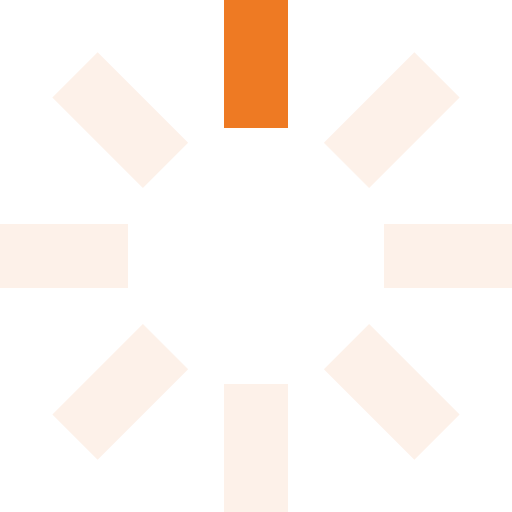
t = 0.00 s
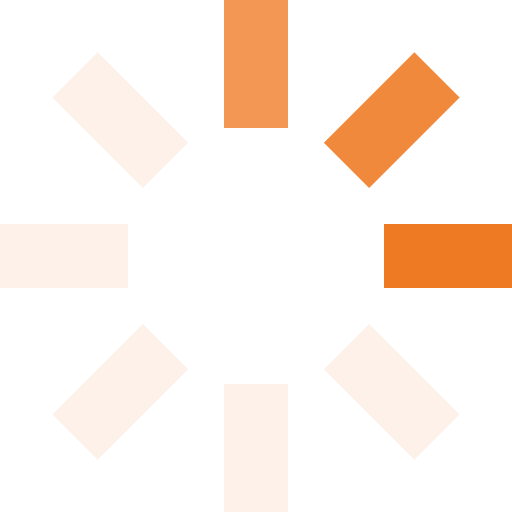
t = 0.25 s
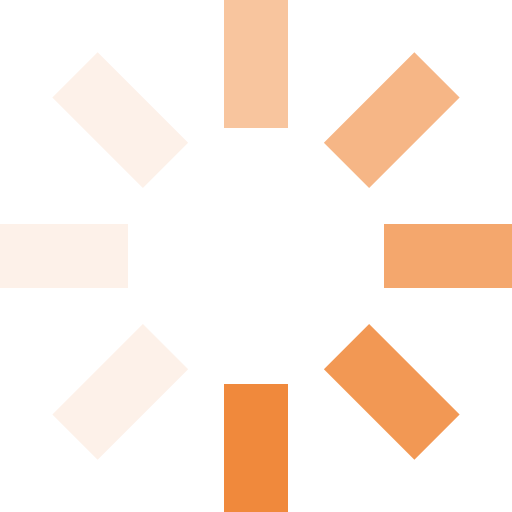
t = 0.63 s
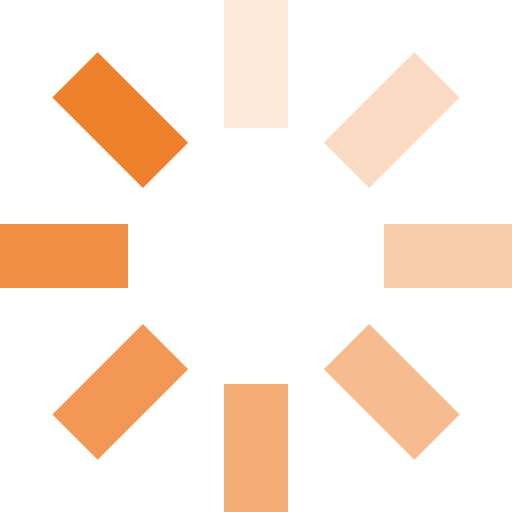
t = 0.93 s
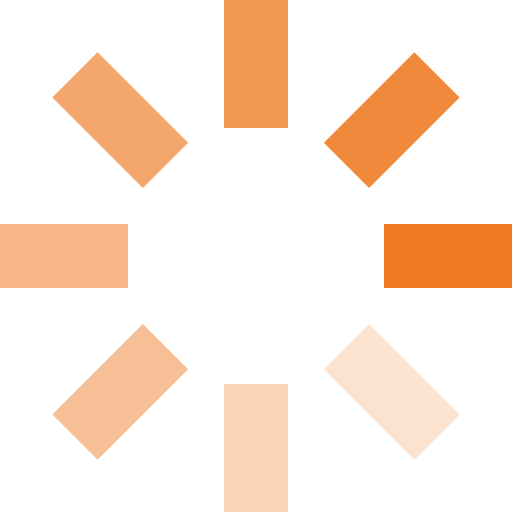
t = 1.25 s
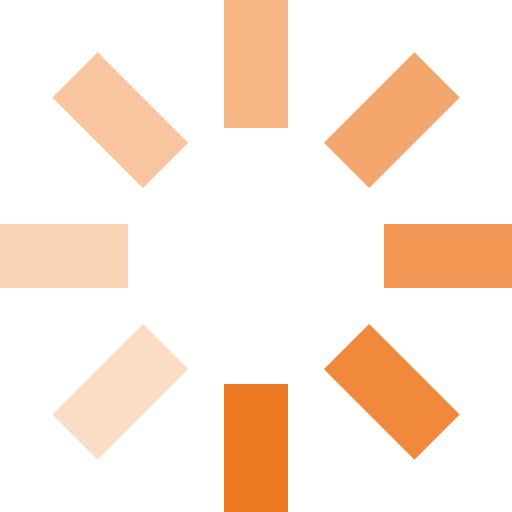
t = 1.50 s

The animated SVG that drew these frames (rendered in a browser with its animation timeline set to each time). Animation: 8 SMIL elements (animate=8); one cycle of 1.88 s, repeats indefinitely.

<svg id="loading" xmlns="http://www.w3.org/2000/svg" viewBox="0 0 32 32" width="32" height="32" fill="#ee7a23">
  <path opacity=".1" d="M14 0 H18 V8 H14 z" transform="rotate(0 16 16)">
    <animate attributeName="opacity" from="1" to=".1" dur="1s" repeatCount="indefinite" begin="0"/>
  </path>
  <path opacity=".1" d="M14 0 H18 V8 H14 z" transform="rotate(45 16 16)">
    <animate attributeName="opacity" from="1" to=".1" dur="1s" repeatCount="indefinite" begin="0.125s"/>
  </path>
  <path opacity=".1" d="M14 0 H18 V8 H14 z" transform="rotate(90 16 16)">
    <animate attributeName="opacity" from="1" to=".1" dur="1s" repeatCount="indefinite" begin="0.25s"/>
  </path>
  <path opacity=".1" d="M14 0 H18 V8 H14 z" transform="rotate(135 16 16)">
    <animate attributeName="opacity" from="1" to=".1" dur="1s" repeatCount="indefinite" begin="0.375s"/>
  </path>
  <path opacity=".1" d="M14 0 H18 V8 H14 z" transform="rotate(180 16 16)">
    <animate attributeName="opacity" from="1" to=".1" dur="1s" repeatCount="indefinite" begin="0.5s"/>
  </path>
  <path opacity=".1" d="M14 0 H18 V8 H14 z" transform="rotate(225 16 16)">
    <animate attributeName="opacity" from="1" to=".1" dur="1s" repeatCount="indefinite" begin="0.675s"/>
  </path>
  <path opacity=".1" d="M14 0 H18 V8 H14 z" transform="rotate(270 16 16)">
    <animate attributeName="opacity" from="1" to=".1" dur="1s" repeatCount="indefinite" begin="0.75s"/>
  </path>
  <path opacity=".1" d="M14 0 H18 V8 H14 z" transform="rotate(315 16 16)">
    <animate attributeName="opacity" from="1" to=".1" dur="1s" repeatCount="indefinite" begin="0.875s"/>
  </path>
</svg>
